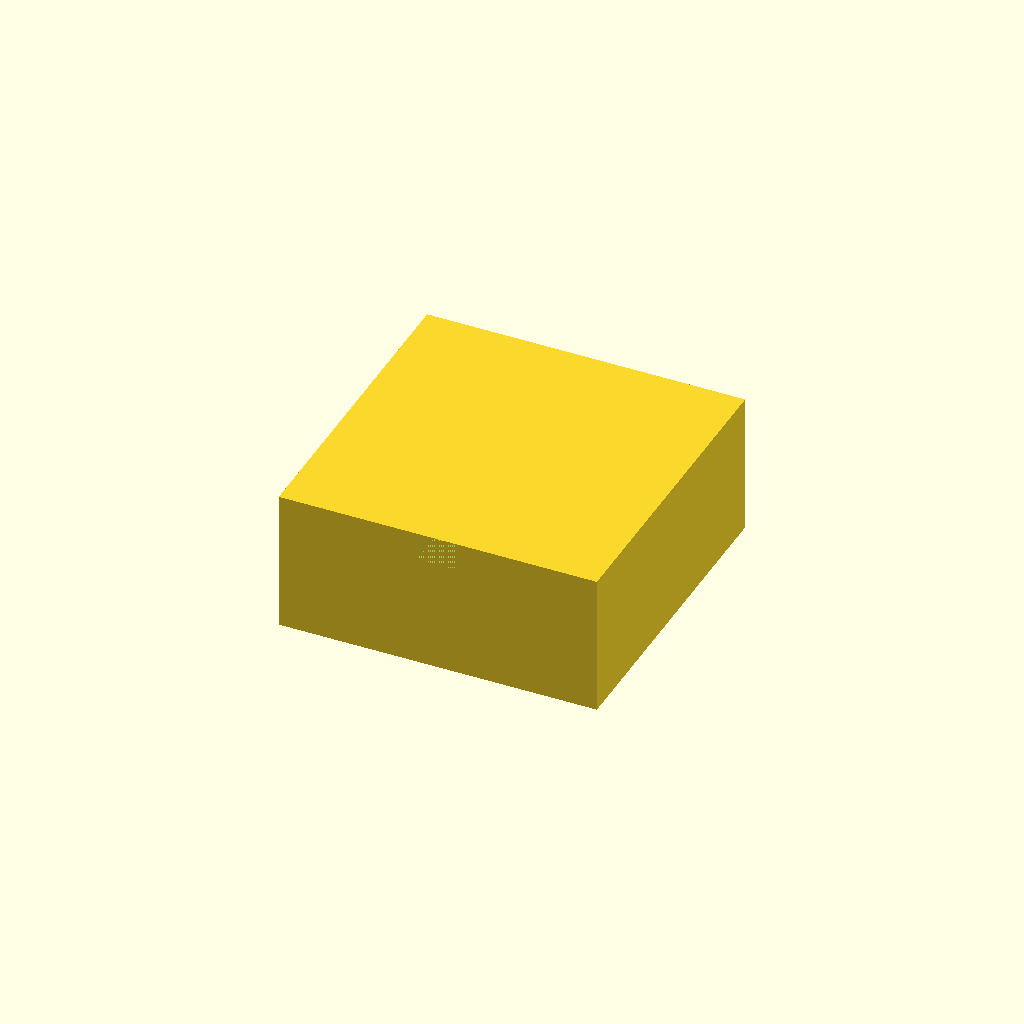
Cell 1: rendered with the file's own defaults.
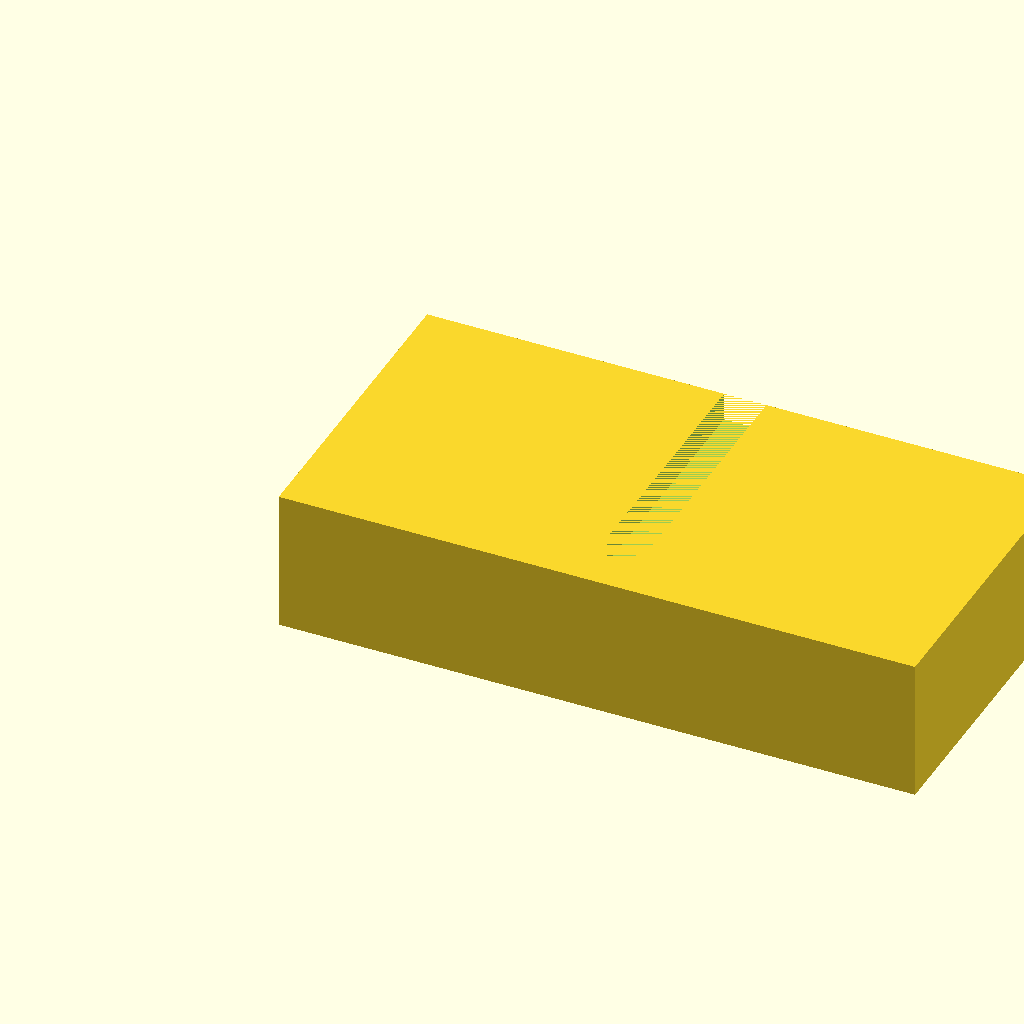
Cell 2: outer_x = 180 (everything else at default).
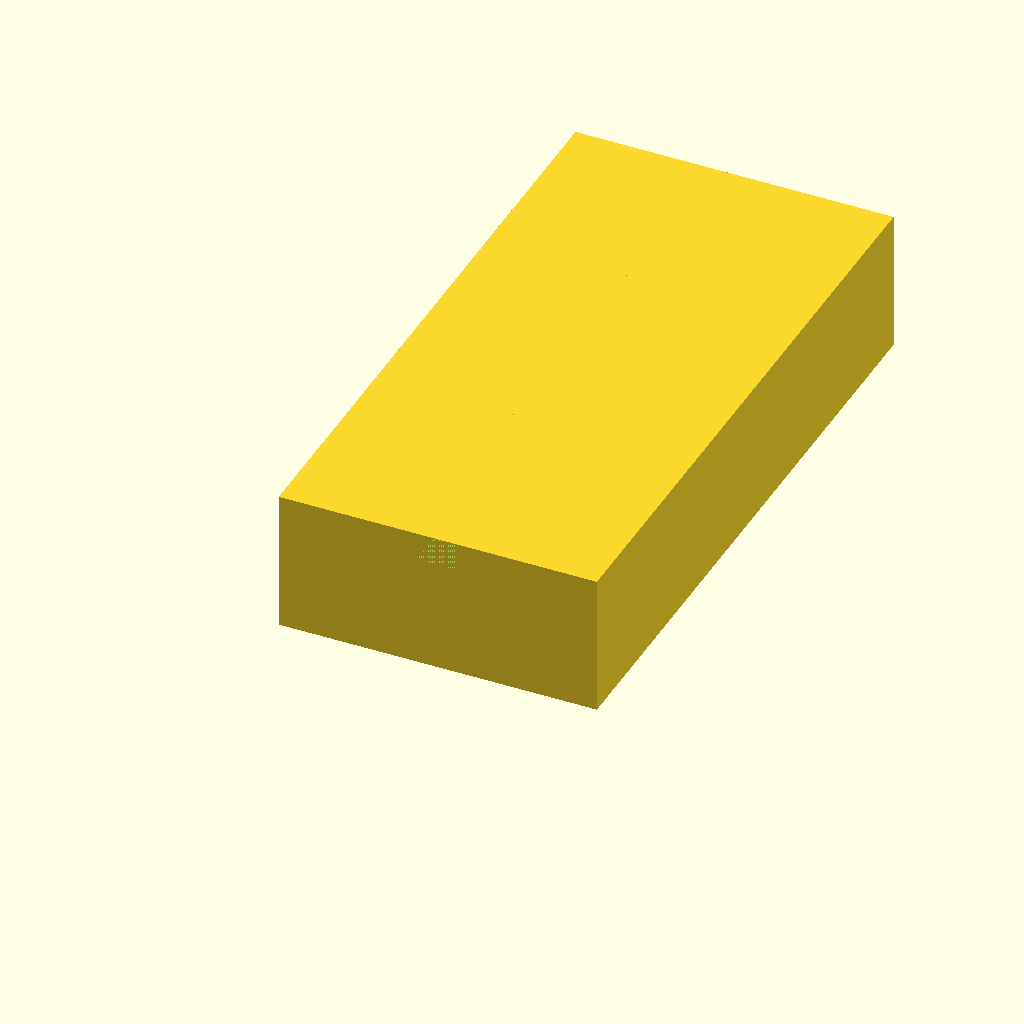
Cell 3: the same model with outer_y = 180.
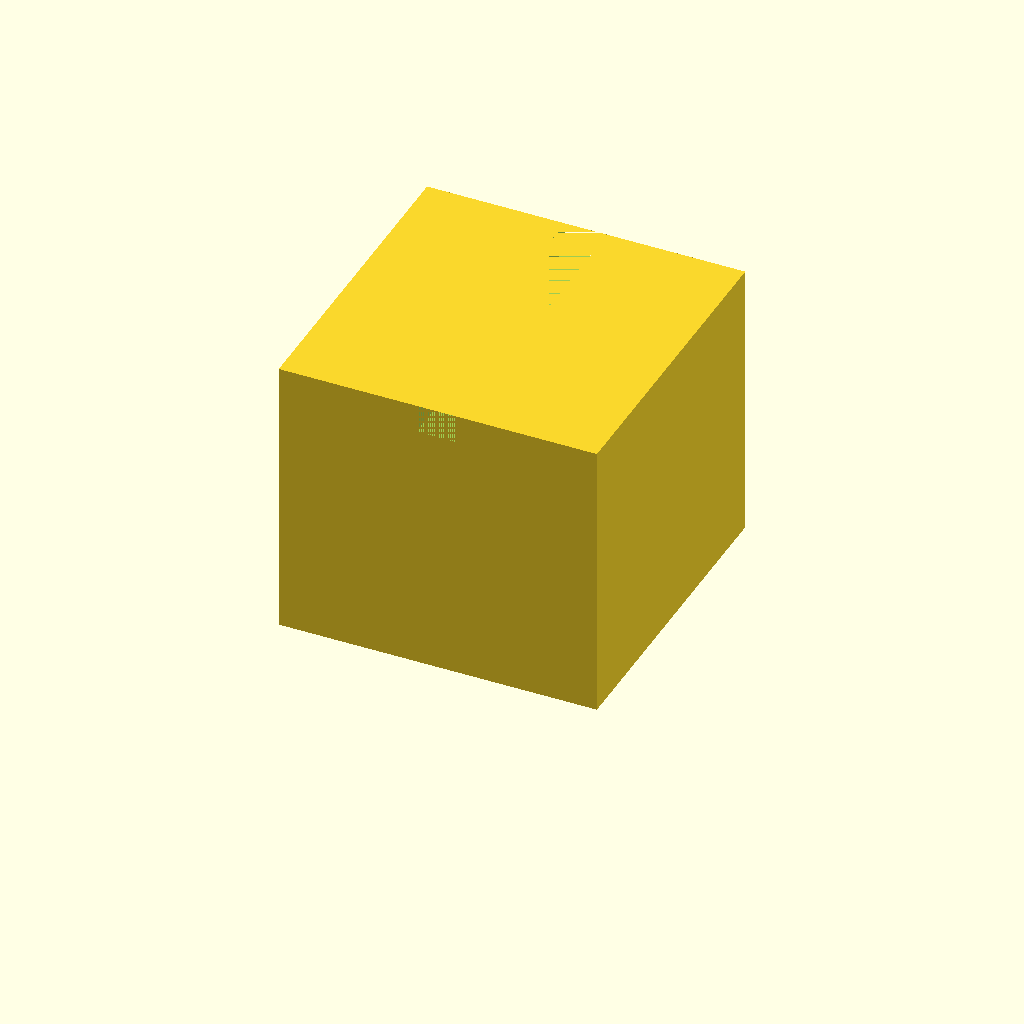
Cell 4: total_height = 80 (everything else at default).
One fixed orthographic camera (rotation 55°, 0°, 25°; colour scheme Cornfield) for every cell.
The OpenSCAD source (bench/results/gpu-base-h4-g12/code/qwen3.5-9b/stirrer_fan_housing_s6_checklist_a2.scad):
// DIY Magnetic Stirrer Housing - built upside down on the print bed.
// Top plate (z=0 to 2) with screw holes, four walls (z=2 to 40), and a cable notch.

// Dimensions
outer_x = 90;
outer_y = 90;
top_thickness = 2;
wall_thickness = 2.5;
total_height = 40;
wall_height = total_height - top_thickness;

// Screw hole pattern
screw_hole_d = 4.5;
screw_pattern_size = 71.5;
screw_hole_z = top_thickness; // Depth of cut into the top plate

// Cable notch
notch_width = 12;
notch_depth = 8; // From open edge (z=40) down to z=32

$fn = 64;

// Main body: Top plate + 4 walls
// We build the solid block first, then subtract holes and notch.
// The block is 90x90x40.
difference() {
    // 1. The solid block
    translate([0, 0, 0]) cube([outer_x, outer_y, total_height]);

    // 2. Screw holes in the top plate
    // Pattern: 4 holes on a 71.5mm square centered on the plate.
    // Positions: +/- (71.5/2) from center.
    for (i = [-1, 1]) {
        for (j = [-1, 1]) {
            translate([
                i * (screw_pattern_size / 2),
                j * (screw_pattern_size / 2),
                0
            ]) cylinder(h = top_thickness + 1, d = screw_hole_d);
        }
    }

    // 3. Cable notch in one wall
    // The notch is in the wall at X = outer_x / 2 (right wall).
    // It is 12mm wide, centered along the wall (Y direction).
    // It reaches 8mm down from the open edge (z=40), so from z=32 to z=40.
    // We cut a rectangular prism extending slightly past the wall thickness.
    translate([
        outer_x / 2 - notch_width / 2,
        0,
        total_height - notch_depth - 0.01 // Extend slightly past the top face to ensure clean cut
    ]) cube([notch_width, outer_y + 2, notch_depth + 0.01]);
}
Customizer parameters (derived from the source; name, type, default, range or options):
outer_x: number, default 90
outer_y: number, default 90
top_thickness: number, default 2
wall_thickness: number, default 2.5
total_height: number, default 40
screw_hole_d: number, default 4.5
screw_pattern_size: number, default 71.5
notch_width: number, default 12
notch_depth: number, default 8
